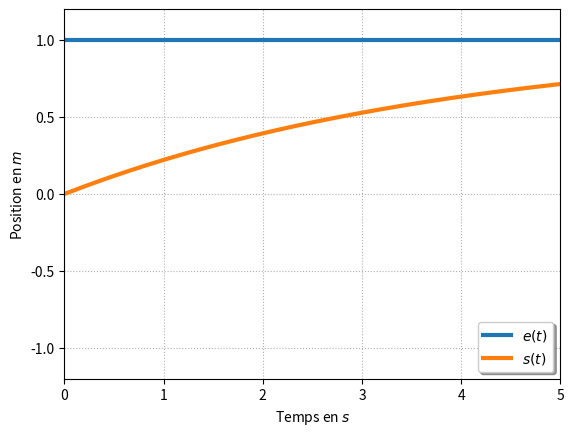

Generate this figure with matplotlib:
import matplotlib.pyplot as plt
import numpy as np
from math import sqrt


xf=5
x=np.linspace(0,xf,500)


"""
# 2 poles à parties réelles négatives
K,E0,xi,om0 = 1,1,2,10
p1 = -xi*om0+om0*sqrt(xi**2-1)
p2 = -xi*om0-om0*sqrt(xi**2-1)

plo1=plt.plot(x,(E0+0*np.sin(x)),
            label="$e(t)$",linewidth=3)

plo2=plt.plot(x,
            K*E0*(
                1
                +((p2)/(p1-p2))*np.exp(x*p1)
                +((p1)/(p2-p1))*np.exp(x*p2)
                )
            ,label="$s(t)$",linewidth=3)
"""



# 2 poles à parties réelles négatives éloignées
K,E0,xi,om0 = 1,1,20,10
p1 = -xi*om0+om0*sqrt(xi**2-1)
p2 = -xi*om0-om0*sqrt(xi**2-1)

plo1=plt.plot(x,(E0+0*np.sin(x)),
            label="$e(t)$",linewidth=3)

plo2=plt.plot(x,
            K*E0*(
                1
                +((p2)/(p1-p2))*np.exp(x*p1)
                +((p1)/(p2-p1))*np.exp(x*p2)
                )
            ,label="$s(t)$",linewidth=3)


"""
# 2 poles partie réelle positive 
xf=5
x=np.linspace(0,xf,500)
K,E0,xi,om0 = 1,1,2,-0.2
p1 = -xi*om0+om0*sqrt(xi**2-1)
p2 = -xi*om0-om0*sqrt(xi**2-1)

plo1=plt.plot(x,(E0+0*np.sin(x)),
            label="$e(t)$",linewidth=3)

plo2=plt.plot(x,
            K*E0*(
                1
                +((p2)/(p1-p2))*np.exp(x*p1)
                +((p1)/(p2-p1))*np.exp(x*p2)
                )
            ,label="$s(t)$",linewidth=3)
"""
"""
# 1 pole partie réelle positive et 1 pole a partie réelle négative
xf=5
x=np.linspace(0,xf,500)
K,E0,xi,om0 = 1,1,2,-1
p1 = -xi*om0+om0*sqrt(xi**2-1)
p2 = -p1

plo1=plt.plot(x,(E0+0*np.sin(x)),
            label="$e(t)$",linewidth=3)

plo2=plt.plot(x,
            K*E0*(
                1
                +((p2)/(p1-p2))*np.exp(x*p1)
                +((p1)/(p2-p1))*np.exp(x*p2)
                )
            ,label="$s(t)$",linewidth=3)

"""
plt.grid(True, which="both", linestyle="dotted")
#plt.title("Fonctions trigonometriques")  
#plt.legend([p1, p2], ["Sinus", "Cosinus"])
plt.legend(loc='lower right', fancybox=True, shadow=True, prop=dict(size=10))
plt.xlabel("Temps en $s$")
plt.ylabel("Position en $m$")
plt.axis([0,xf,-1.2,1.2])
plt.show()


